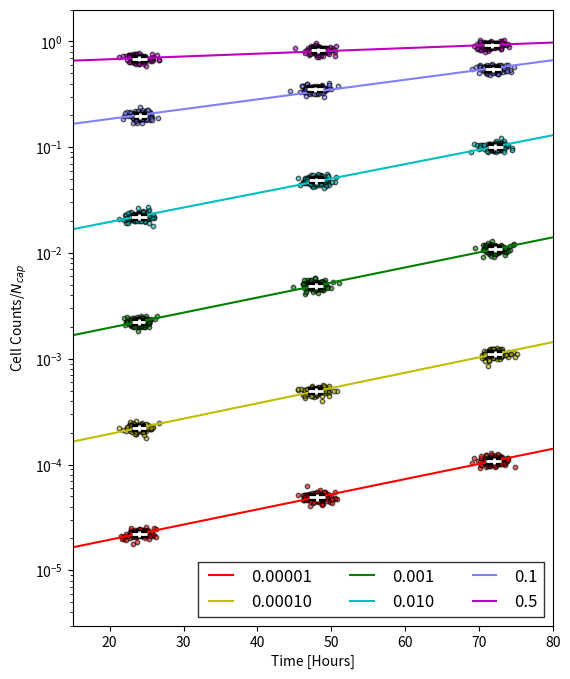
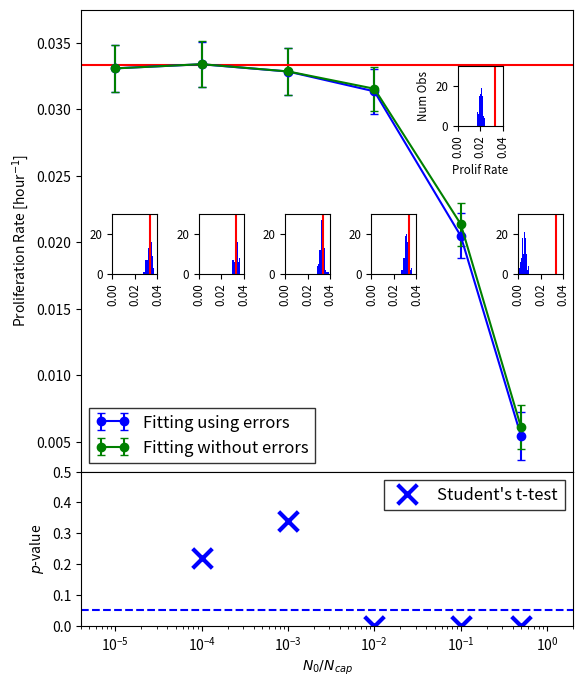

Write the Python code that produced these figures, in order.
#!/usr/bin/python3
############################################################
#
# Created by Samuel Friedman, March 1, 2016
#
############################################################

import numpy as np
import matplotlib.pyplot as plt
from matplotlib.patches import Rectangle
from scipy import optimize
from scipy import stats

initial_ratio = 1e-5
growth_rate = 1.0/30.0
growth_time = 1.0/growth_rate

n0_variability_percentage = 0.05
count_percentage_uncertainty = 0.05
time_uncertainty = 1.0
growth_rate_variability_percentage = 0.05

num_technical_replicates = 20
num_biological_replicates = 5
num_days = 3
day_values = np.array([1.0, 2.0, 3.0])
num_total_replicates = num_biological_replicates*num_technical_replicates
num_values = num_days*num_total_replicates
num_hours_in_day = 24.0

ratios = [initial_ratio, initial_ratio*1e1, initial_ratio*1e2, initial_ratio*1e3, initial_ratio*1e4, initial_ratio*5e4]
#ratios = [initial_ratio*5e4]
#ratios = [initial_ratio, initial_ratio*1e1]
num_ratios = len(ratios)

np.random.seed(27)

# Requires x data points, y data points, and the base standard deviations for x and y
# Returns (slope, y_intercept)
def fit_deming_errors(x, y, delta_x, delta_y):
    cov = np.cov(x, y)
    delta = np.square(delta_y / delta_x)
    gamma = (cov[1,1] - delta*cov[0,0])/(2.0*cov[1,0])
    slope = gamma + cov[1,0]*np.sqrt(delta + gamma*gamma)
    x_bar = np.mean(x)
    y_bar = np.mean(y)
    y_int = y_bar - slope*x_bar
    return (slope, y_int)

# Fit x and y with weights w_x and w_y. Note, w_x and w_y (in this implementation) need to be uncorrelated
# This algorithm is from York et al., 2004
def fit_york_errors(x, y, w_x, w_y):
    slope, intercept, r_value, p_value, std_err = stats.linregress(x,y)
    b = optimize.newton(york_b_diff, slope, args=(w_x, w_y, x, y),tol=1e-15)
    #print(york_b_diff(b, w_x, w_y, x, y))
    w_i = w_x*w_y/(w_x+b*b*w_y)
    X_bar = np.average(x, weights=w_i)
    Y_bar = np.average(y, weights=w_i)
    y_int = Y_bar - b*X_bar
    U = x - X_bar
    V = y - Y_bar
    beta_i = w_i*(U/w_y+b*V/w_x)
    x_i = X_bar + beta_i
    x_bar_small = np.average(x_i, weights=w_i)
    u_i = x_i - x_bar_small
    sigma_b = 1.0/np.sum(w_i*np.square(u_i))
    return (b, y_int, sigma_b)

# This function computes the rearranged form of Eqn 13b so that we deal with root finding instead of value replacement
def york_b_diff(b, w_x, w_y, X, Y):
    w_i = w_x*w_y/(w_x+b*b*w_y)
    X_bar = np.average(X, weights=w_i)
    Y_bar = np.average(Y, weights=w_i)
    U = X - X_bar
    V = Y - Y_bar
    beta_i = w_i*(U/w_y+b*V/w_x)
    return np.sum(w_i*beta_i*V)/np.sum(w_i*beta_i*U) - b

#def main():

overall_slopes = np.empty(num_ratios)
overall_slope_errors = np.empty(num_ratios)
overall_y_ints = np.empty(num_ratios)
overall_linregress = np.empty(num_ratios)
overall_linregress_yint = np.empty(num_ratios)
ratio_index = 0
time_values = np.empty((num_ratios, num_values))
count_values = np.empty((num_ratios, num_values))
replicate_slopes = np.empty((num_ratios, num_total_replicates))
replicate_slope_errors = np.empty((num_ratios, num_total_replicates))
replicate_linregress = np.empty((num_ratios, num_total_replicates))
max_time = 120
times = np.linspace(0,max_time)
times_length = np.shape(times)[0]
growth_curves = np.empty((num_ratios, times_length))

# For each rough ratio
for ratio in ratios:
    value_index = 0
    replicate_index = 0

    # For each biological growth_rate
    for i in range(num_biological_replicates):
        current_growth_rate = 1.0/np.random.normal(growth_time, growth_time*growth_rate_variability_percentage)
        # For each technical replicate
        for j in range(num_technical_replicates):
            n0_inv_ratio = 1.0/np.random.normal(ratio, n0_variability_percentage*ratio)
            #current_counts = np.log(n0_inv_ratio/(1.0 - (1.0 - n0_inv_ratio)*np.exp(-growth_rate*day_values*num_hours_in_day)))
            current_counts = (1.0/(1.0 - (1.0 - n0_inv_ratio)*np.exp(-growth_rate*day_values*num_hours_in_day)))
            #current_counts = n0_inv_ratio/(1.0 - (1.0 - n0_inv_ratio)*np.exp(-growth_rate*day_values*num_hours_in_day)) # Renormalized by n0_inv_ratio

            replicate_times = np.empty(num_days)
            replicate_counts = np.empty(num_days)

            # For each day
            for day in range(num_days):
                time = np.random.normal(day_values[day]*num_hours_in_day, time_uncertainty)
                time_values[ratio_index, value_index] = time
                replicate_times[day] = time
                count = np.log(np.random.normal(current_counts[day], current_counts[day]*count_percentage_uncertainty))
                #count = (np.random.normal(current_counts[day], current_counts[day]*count_percentage_uncertainty))
                count_values[ratio_index, value_index] = count
                replicate_counts[day] = count

                #current_index += 1
                value_index += 1

            # Do a fit
            w_x = 1.0/np.square(np.full_like(replicate_times, time_uncertainty))
            w_y = 1.0/np.square(replicate_counts*count_percentage_uncertainty)
            b, y_int, sigma_b = fit_york_errors(replicate_times, replicate_counts, w_x, w_y)
            replicate_slopes[ratio_index, replicate_index] = b
            replicate_slope_errors[ratio_index, replicate_index] = sigma_b
            slope, intercept, r_value, p_value, std_err = stats.linregress(replicate_times, replicate_counts)
            replicate_linregress[ratio_index, replicate_index] = slope

            replicate_index += 1

    # Now fit over all of the replicates
    w_x = 1.0/np.square(np.full_like(time_values[ratio_index,:], time_uncertainty))
    w_y = 1.0/np.square(count_values[ratio_index,:]*count_percentage_uncertainty)
    b, y_int, sigma_b = fit_york_errors(time_values[ratio_index,:], count_values[ratio_index,:], w_x, w_y)
    overall_slopes[ratio_index] = b
    overall_slope_errors[ratio_index] = sigma_b
    overall_y_ints[ratio_index] = y_int
    slope, intercept, r_value, p_value, std_err = stats.linregress(time_values[ratio_index,:], count_values[ratio_index,:])
    overall_linregress[ratio_index] = slope
    overall_linregress_yint[ratio_index] = intercept
    growth_curves[ratio_index,:] = np.log(1.0/(1.0-(1.0-n0_inv_ratio)*np.exp(-growth_rate*times)))

    ratio_index += 1

############################################################
# PLOTS
############################################################

##############################
# Plot 1
##############################

color_letters = ('r', 'y', 'g', 'c', (0.5,0.5,1.0), 'm')
std_dev_x = np.zeros((num_ratios, num_days))
std_dev_y = np.zeros((num_ratios, num_days))
cloud_x = np.zeros((num_ratios, num_days))
cloud_y = np.zeros((num_ratios, num_days))
plt.figure(figsize=(6,8))
plot_left = 0.15
plot_right = 0.95
plt.subplots_adjust(left=plot_left, right=plot_right)
for i in range(num_ratios):
    for j in range(num_days):
        std_dev_x[i,j] = np.std(time_values[i,j:-1:3])
        std_dev_y[i,j] = np.std(np.exp(count_values[i,j:-1:3]))
        cloud_x[i,j] = np.mean(time_values[i,j:-1:3])
        cloud_y[i,j] = np.mean(np.exp(count_values[i,j:-1:3]))
        #    plt.scatter(time_values[i,:], count_values[i,:], s=5, c=colors[i,:], alpha=0.5)
        #    plt.plot(times, growth_curves[i,:], c=colors[i,:])
    #plt.scatter(time_values[i,:], np.exp(count_values[i,:]), s=20, c=color_letters[i], edgecolor='face', alpha=0.1, zorder=1)
    plt.scatter(time_values[i,:], np.exp(count_values[i,:]), s=10, c=color_letters[i], alpha=0.6, edgecolor='black', zorder=1)
    #plt.plot(times, np.exp(growth_curves[i,:]),'--', c=color_letters[i], zorder=4)
    num_zeros = (5-i)
    plt.plot(times, np.exp(overall_linregress[i]*times+overall_linregress_yint[i]), c=color_letters[i], zorder=2, label=("{:."+str((5-i)//2*2+1)+"f}").format(ratios[i]) ) #label=r"$N_0/N_{{cap}}$ = {:1.0e}".format(ratios[i]) # FOR PYTHON 3
    #plt.plot(times, np.exp(overall_linregress[i]*times+overall_linregress_yint[i]), c=color_letters[i], zorder=2, label=("{:."+str((5-i)/2*2+1)+"f}").format(ratios[i]) ) #label=r"$N_0/N_{{cap}}$ = {:1.0e}".format(ratios[i]) # FOR PYTHON 2
    plt.errorbar(cloud_x[i,:], cloud_y[i,:], xerr=std_dev_x[i,:], ms=5, yerr=std_dev_y[i,:], c='k', marker='', ls='None', zorder=3, elinewidth=6.0)
    plt.errorbar(cloud_x[i,:], cloud_y[i,:], xerr=std_dev_x[i,:], ms=5, yerr=std_dev_y[i,:], c='w', marker='', ls='None', zorder=3, elinewidth=2.0)

plt.legend(loc='lower right', ncol=3, fancybox=False,numpoints=2,fontsize='large',framealpha=None,edgecolor='inherit')
plt.semilogy()
plt.xlim(15,80)
plt.ylim(3e-6,2)
plt.ylabel(r'Cell Counts/$N_{cap}$')
plt.xlabel('Time [Hours]')

plt.savefig('plot1.png')

##############################
# Plot 2
##############################

avg_slopes = np.average(replicate_slopes,1)
avg_linregress = np.average(replicate_linregress,1)
std_slopes = np.std(replicate_slopes,1)
std_linregress = np.std(replicate_linregress,1)
num_y_figs = 4
plt.figure(figsize=(6,8))
ax1 = plt.subplot2grid((num_y_figs,1),(0,0),rowspan=num_y_figs-1)
plt.errorbar(ratios, avg_slopes, yerr=std_slopes, marker='o', label='Fitting using errors', color='b', capsize=3, markeredgewidth=1.0)
plt.errorbar(ratios, avg_linregress, yerr=std_linregress, marker='o', label='Fitting without errors', color='g', capsize=3, markeredgewidth=1.0)
plt.legend(loc='lower left',fancybox=False,numpoints=2,fontsize='large',framealpha=None,edgecolor='inherit')
#plt.plot(ratios, overall_slopes, '-o')
#plt.plot(ratios, overall_linregress, '-o')
plt.xscale('log')
plt.ylabel(r'Proliferation Rate [hour$^{-1}$]')
plt.axhline(growth_rate,color='r') #linestyle='dashed'
frame1 = plt.gca()
frame1.axes.xaxis.set_ticklabels([])
xmin = 4e-6
xmax = 2.0
plt.xlim((xmin, xmax))
ymin, ymax = (0.00275, 0.0375)
plt.ylim((ymin,ymax))
hist_xmin = 0.0
hist_xmax = 0.04
hist_ymin = 0.0
hist_ymax = 30
hist_size = 0.075
plot_left = 0.15
plot_right = 0.97
plt.subplots_adjust(left=plot_left, right=plot_right)
subplot_font_size = 'small'
for plt_index in range(num_ratios):
    plot_x_frac = (np.log(ratios[plt_index])-np.log(xmin))/(np.log(xmax)-np.log(xmin))
    plot_x_pos = (plot_right-plot_left)*plot_x_frac + plot_left - 0.005
    plot_y_pos = 0.55
    if(plt_index == 4):
        plot_y_pos = 0.735
    axes_pos = [plot_x_pos, plot_y_pos, hist_size, hist_size]
    a = plt.axes(axes_pos)
    plt.hist(replicate_slopes[plt_index,:],color='b')
    plt.axvline(growth_rate,color='r')
    plt.xlim((hist_xmin, hist_xmax))
    plt.ylim((hist_ymin, hist_ymax))
    plt.xticks([0.0, 0.02, 0.04], rotation='vertical', size=subplot_font_size) #[0.0, 0.01, 0.02, 0.03, 0.04]
    plt.yticks([0, 20], size=subplot_font_size)
    if(plt_index == 4):
        plt.xlabel("Prolif Rate", size=subplot_font_size)
        plt.ylabel("Num Obs", size=subplot_font_size)
        #a.axhspan(0.30, 0.40, xmin=plot_x_pos, xmax=plot_x_pos+hist_size, fc='blue', zorder=2000)
plt.subplot2grid((num_y_figs,1),(num_y_figs-1,0))
plt.xlabel(r'$N_0/N_{cap}$')
plt.xlim((xmin, xmax))
plt.xscale('log')
plt.subplots_adjust(hspace=0.0)
p_values = np.empty(num_ratios-1)
for i in range(num_ratios-1):
    p_values[i] = stats.ttest_ind(replicate_slopes[0,:], replicate_slopes[i+1,:])[1]
plt.scatter(ratios[1:], p_values, marker='x', s=200, linewidth=3.0, label="Student's t-test", color='b')
plt.ylabel(r'$p$-value')
plt.ylim((0.0, 0.5))
plt.axhline(0.05,linestyle='dashed',color='b')
plt.legend(loc="upper right", numpoints=1, scatterpoints=1, scatteryoffsets=[0.5],fancybox=False,fontsize='large',framealpha=None,edgecolor='inherit')

plt.savefig('plot2.png')
